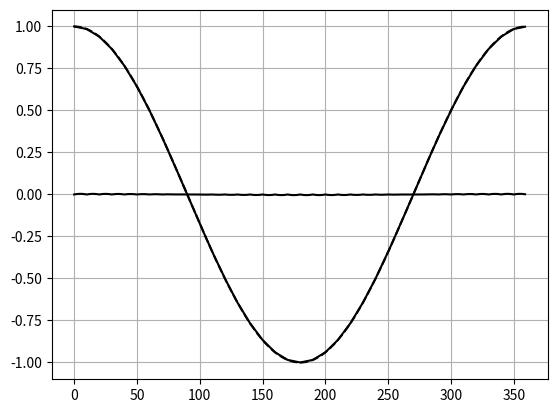

Write the Python code that produced this figure.
import math
import numpy as np
import matplotlib.pyplot as plt

LUT=[
     1.0000, 0.9848,  0.9396, 0.8660,
     0.7660, 0.6427,  0.5000, 0.3420,
     0.1736, 0.0000, -0.1736,-0.3420,
    -0.5000,-0.6427, -0.7660,-0.8660,
    -0.9396,-0.9848, -1.0000,-0.9848,
    -0.9396,-0.8660, -0.7660,-0.6427,
    -0.5000,-0.3420, -0.1736,-0.0000,
     0.1736, 0.3420,  0.5000, 0.6427,
     0.7660, 0.8660,  0.9396, 0.9848, 1.0]

def lut_cos_deg(x):
    x%=360
    u=x//10
    v=x%10
    a,b=LUT[u],LUT[u+1]
    return a+(b-a)*float(v)/10.0

x =np.array([np.cos(math.radians(d)) for d in range(360)])
x0=np.array([lut_cos_deg(d)          for d in range(360)])

plt.clf()
plt.plot(x,'--k')
plt.plot(x0,'k')
plt.grid(True)
plt.show()
    
plt.plot(np.array(x)-np.array(x0),'k')
plt.grid(True)
plt.show()

